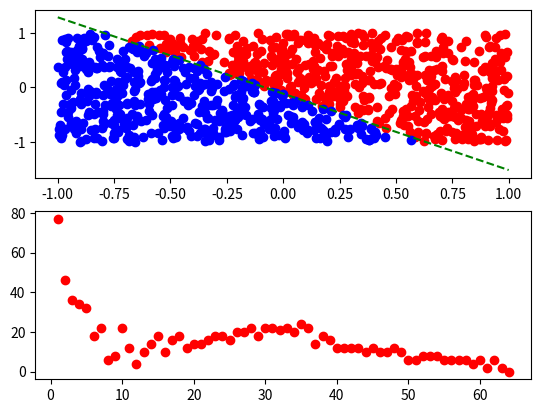
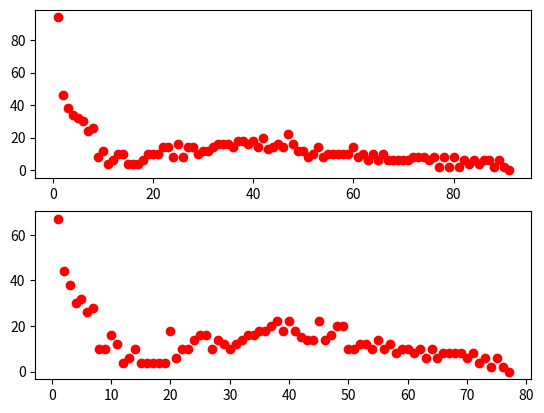

The script that saved these images, in order:
##Implementation of Perceptron Training Algorithm

import random
import numpy as np
import matplotlib.pyplot as plt
w0 = random.uniform(-0.25, 0.25)
w1 = random.uniform(-1, 1)
w2 = random.uniform(-1, 1)
N = 1000
S = np.random.random((N*2, 2)) * 2 - 1
w = [[w0], [w1], [w2]]
print("weights for first case")
print(w)
S1 = []
S0 = []
desiredOutput = []
for i in range(1, N+1):
    desiredOutput.append(0)
for j in range(0, N):
    x = [[1, S[j][0], S[j][1]]]
    res = np.matmul(x, w)
    if res >= 0:
        S1.append([S[j][0], S[j][1]])
        desiredOutput.insert(j, 1)
    else:
        S0.append([S[j][0], S[j][1]])
        desiredOutput.insert(j, 0)
for k in range(0, len(S1)):
    plt.figure(1)
    plt.subplot(211)
    plt.plot(S1[k][0], S1[k][1], 'ro')
    print("S1 is as follows")
    print([S1[k][0], S1[k][1]])
for m in range(0, len(S0)):
    plt.plot(S0[m][0], S0[m][1], 'bo')

x1 = np.linspace(-1, 1, 100)
x2 = (-(w0/w2) - (w1/w2)*x1)
plt.plot(x1, x2, 'g--')
print("n=1")
n = 1
W0 = random.uniform(-1, 1)
W1 = random.uniform(-1, 1)
W2 = random.uniform(-1, 1)
W0_2 = W0
W1_2 = W1
W2_2 = W2
W0_3 = W0
W1_3 = W1
W2_3 = W2
W = [[W0], [W1], [W2]]
W_2 = [[W0_2], [W1_2], [W2_2]]
W_3 = [[W0_3], [W1_3], [W2_3]]
print("weight: ")
print(W)
epochNumber = 0
numberOfSuccessfulClassifies = 0
numberOfMisClassifications = 0
while numberOfSuccessfulClassifies != N:
    epochNumber = epochNumber + 1
    numberOfSuccessfulClassifies = 0
    numberOfMisClassifications = 0
    for l in range(0, N):
        x = [[1, S[l][0], S[l][1]]]
        res1 = np.matmul(x, W)
        if res1 >= 0:
            actualOutput = 1
        else:
            actualOutput = 0
        if actualOutput == desiredOutput[l]:
            numberOfSuccessfulClassifies = numberOfSuccessfulClassifies + 1
        else:
            if actualOutput < desiredOutput[l]:
                W0 = W0 + n*1
                W1 = W1 + n*S[l][0]
                W2 = W2 + n*S[l][1]
                W = [[W0], [W1], [W2]]
                numberOfMisClassifications = numberOfMisClassifications + 1
            else:
                W0 = W0 - n * 1
                W1 = W1 - n * S[l][0]
                W2 = W2 - n * S[l][1]
                W = [[W0], [W1], [W2]]
                numberOfMisClassifications = numberOfMisClassifications + 1
    print("epochNumber ")
    print(epochNumber)
    print("number of  misClassification ")
    print(numberOfMisClassifications)
    plt.subplot(212)
    plt.plot(epochNumber, numberOfMisClassifications, 'ro')
print("New set of weights")
print(W)
print("n=0.1")
n = 0.1
epochNumber = 0
numberOfSuccessfulClassifies = 0
numberOfMisClassifications = 0

while numberOfSuccessfulClassifies != N:
    epochNumber = epochNumber + 1
    numberOfSuccessfulClassifies = 0
    numberOfMisClassifications = 0
    for a in range(0, N):
        x = [[1, S[a][0], S[a][1]]]
        res1 = np.matmul(x, W_2)
        if res1 >= 0:
            actualOutput = 1
        else:
            actualOutput = 0
        if actualOutput == desiredOutput[a]:
            numberOfSuccessfulClassifies = numberOfSuccessfulClassifies + 1
        else:
            if actualOutput < desiredOutput[a]:
                W0_2 = W0_2 + n*1
                W1_2 = W1_2 + n*S[a][0]
                W2_2 = W2_2 + n*S[a][1]
                W_2 = [[W0_2], [W1_2], [W2_2]]
                numberOfMisClassifications = numberOfMisClassifications + 1
            else:
                W0_2 = W0_2 - n * 1
                W1_2 = W1_2 - n * S[a][0]
                W2_2 = W2_2 - n * S[a][1]
                W_2 = [[W0_2], [W1_2], [W2_2]]
                numberOfMisClassifications = numberOfMisClassifications + 1
    print("epochNumber ")
    print(epochNumber)
    print("number of  misClassification ")
    print(numberOfMisClassifications)
    plt.figure(2)
    plt.subplot(211)
    plt.plot(epochNumber, numberOfMisClassifications, 'ro')
print("New set of weights")
print(W_2)
print("n=10")
n = 10
epochNumber = 0
numberOfSuccessfulClassifies = 0
numberOfMisClassifications = 0
while numberOfSuccessfulClassifies != N:
    epochNumber = epochNumber + 1
    numberOfSuccessfulClassifies = 0
    numberOfMisClassifications = 0
    for b in range(0, N):
        x = [[1, S[b][0], S[b][1]]]
        res1 = np.matmul(x, W_3)
        if res1 >= 0:
            actualOutput = 1
        else:
            actualOutput = 0
        if actualOutput == desiredOutput[b]:
            numberOfSuccessfulClassifies = numberOfSuccessfulClassifies + 1
        else:
            if actualOutput < desiredOutput[b]:
                W0_3 = W0_3 + n*1
                W1_3 = W1_3 + n*S[b][0]
                W2_3 = W2_3 + n*S[b][1]
                W_3 = [[W0_3], [W1_3], [W2_3]]
                numberOfMisClassifications = numberOfMisClassifications + 1
            else:
                W0_3 = W0_3 - n * 1
                W1_3 = W1_3 - n * S[b][0]
                W2_3 = W2_3 - n * S[b][1]
                W_3 = [[W0_3], [W1_3], [W2_3]]
                numberOfMisClassifications = numberOfMisClassifications + 1
    print("epochNumber ")
    print(epochNumber)
    print("number of  misClassification ")
    print(numberOfMisClassifications)
    plt.subplot(212)
    plt.plot(epochNumber, numberOfMisClassifications, 'ro')
print("New set of weights")
print(W_3)
plt.show()
